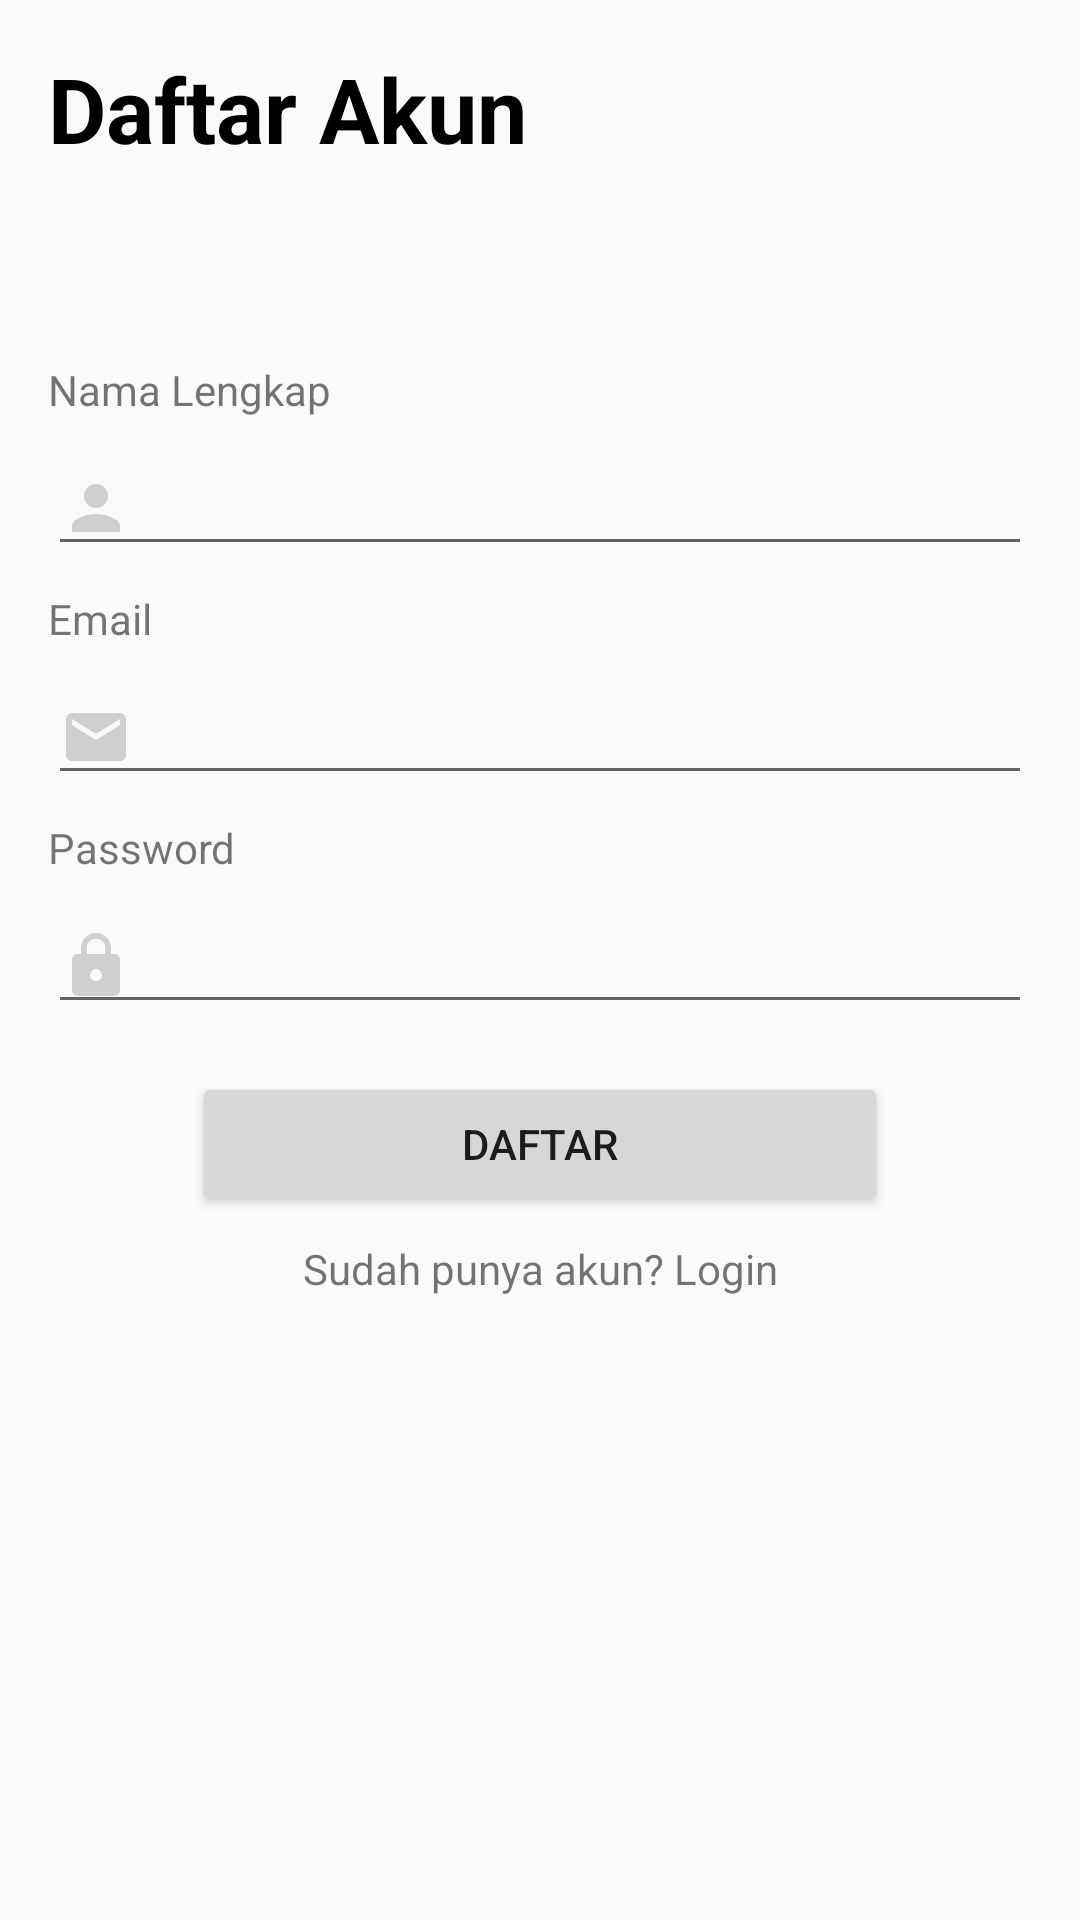

Android layout source for this screen:
<!-- AndroidManifest.xml: activity theme SplassScreenCustom -->
<!-- res/layout/activity_register.xml -->
<?xml version="1.0" encoding="utf-8"?>
<android.support.constraint.ConstraintLayout xmlns:android="http://schemas.android.com/apk/res/android"
    xmlns:app="http://schemas.android.com/apk/res-auto"
    xmlns:tools="http://schemas.android.com/tools"
    android:layout_width="match_parent"
    android:layout_height="match_parent"
    tools:context=".RegisterActivity">

    <TextView
        android:id="@+id/textView"
        android:layout_width="wrap_content"
        android:layout_height="wrap_content"
        android:layout_marginStart="16dp"
        android:layout_marginTop="16dp"
        android:text="Daftar Akun"
        android:textColor="@android:color/black"
        android:textSize="30sp"
        android:textStyle="bold"
        app:layout_constraintStart_toStartOf="parent"
        app:layout_constraintTop_toTopOf="parent" />

    <TextView
        android:id="@+id/textView3"
        android:layout_width="wrap_content"
        android:layout_height="wrap_content"
        android:layout_marginTop="64dp"
        android:text="Nama Lengkap"
        app:layout_constraintStart_toStartOf="@+id/textView"
        app:layout_constraintTop_toBottomOf="@+id/textView" />

    <EditText
        android:id="@+id/name_et_register"
        android:layout_width="0dp"
        android:layout_height="wrap_content"
        android:layout_marginTop="8dp"
        android:layout_marginEnd="16dp"
        android:drawableStart="@drawable/ic_person"
        android:drawablePadding="8dp"
        android:ems="10"
        android:inputType="textPersonName"
        app:layout_constraintEnd_toEndOf="parent"
        app:layout_constraintStart_toStartOf="@+id/textView3"
        app:layout_constraintTop_toBottomOf="@+id/textView3" />

    <TextView
        android:id="@+id/textView4"
        android:layout_width="wrap_content"
        android:layout_height="wrap_content"
        android:layout_marginTop="8dp"
        android:text="Email"
        app:layout_constraintStart_toStartOf="@+id/name_et_register"
        app:layout_constraintTop_toBottomOf="@+id/name_et_register" />

    <EditText
        android:id="@+id/email_et_register"
        android:layout_width="0dp"
        android:layout_height="wrap_content"
        android:layout_marginTop="8dp"
        android:drawableStart="@drawable/ic_mail"
        android:drawablePadding="8dp"
        android:ems="10"
        android:inputType="textEmailAddress"
        app:layout_constraintEnd_toEndOf="@+id/name_et_register"
        app:layout_constraintStart_toStartOf="@+id/textView4"
        app:layout_constraintTop_toBottomOf="@+id/textView4" />

    <TextView
        android:id="@+id/textView5"
        android:layout_width="wrap_content"
        android:layout_height="wrap_content"
        android:layout_marginTop="8dp"
        android:text="Password"
        app:layout_constraintStart_toStartOf="@+id/email_et_register"
        app:layout_constraintTop_toBottomOf="@+id/email_et_register" />

    <EditText
        android:id="@+id/password_et_register"
        android:layout_width="0dp"
        android:layout_height="wrap_content"
        android:layout_marginTop="8dp"
        android:drawableStart="@drawable/ic_lock"
        android:drawablePadding="8dp"
        android:ems="10"
        android:inputType="textPassword"
        app:layout_constraintEnd_toEndOf="@+id/email_et_register"
        app:layout_constraintStart_toStartOf="@+id/textView5"
        app:layout_constraintTop_toBottomOf="@+id/textView5" />

    <Button
        android:id="@+id/regist_btn_register"
        android:layout_width="0dp"
        android:layout_height="wrap_content"
        android:layout_marginStart="48dp"
        android:layout_marginTop="16dp"
        android:layout_marginEnd="48dp"
        android:text="Daftar"
        app:layout_constraintEnd_toEndOf="@+id/password_et_register"
        app:layout_constraintStart_toStartOf="@+id/password_et_register"
        app:layout_constraintTop_toBottomOf="@+id/password_et_register" />

    <TextView
        android:id="@+id/login_tv_register"
        android:layout_width="wrap_content"
        android:layout_height="wrap_content"
        android:layout_marginTop="8dp"
        android:text="Sudah punya akun? Login"
        app:layout_constraintEnd_toEndOf="@+id/regist_btn_register"
        app:layout_constraintStart_toStartOf="@+id/regist_btn_register"
        app:layout_constraintTop_toBottomOf="@+id/regist_btn_register" />
</android.support.constraint.ConstraintLayout>
<!-- resources referenced by this layout -->
<resources>
  <!-- drawable ic_lock (drawable) -->
  <vector xmlns:android="http://schemas.android.com/apk/res/android"
          android:width="24dp"
          android:height="24dp"
          android:viewportWidth="24.0"
          android:viewportHeight="24.0">
      <path
          android:fillColor="#CFCFCF"
          android:pathData="M18,8h-1L17,6c0,-2.76 -2.24,-5 -5,-5S7,3.24 7,6v2L6,8c-1.1,0 -2,0.9 -2,2v10c0,1.1 0.9,2 2,2h12c1.1,0 2,-0.9 2,-2L20,10c0,-1.1 -0.9,-2 -2,-2zM12,17c-1.1,0 -2,-0.9 -2,-2s0.9,-2 2,-2 2,0.9 2,2 -0.9,2 -2,2zM15.1,8L8.9,8L8.9,6c0,-1.71 1.39,-3.1 3.1,-3.1 1.71,0 3.1,1.39 3.1,3.1v2z"/>
  </vector>
  <!-- drawable ic_mail (drawable) -->
  <vector xmlns:android="http://schemas.android.com/apk/res/android"
          android:width="24dp"
          android:height="24dp"
          android:viewportWidth="24.0"
          android:viewportHeight="24.0">
      <path
          android:fillColor="#CFCFCF"
          android:pathData="M20,4L4,4c-1.1,0 -1.99,0.9 -1.99,2L2,18c0,1.1 0.9,2 2,2h16c1.1,0 2,-0.9 2,-2L22,6c0,-1.1 -0.9,-2 -2,-2zM20,8l-8,5 -8,-5L4,6l8,5 8,-5v2z"/>
  </vector>
  <!-- drawable ic_person (drawable) -->
  <vector xmlns:android="http://schemas.android.com/apk/res/android"
          android:width="24dp"
          android:height="24dp"
          android:viewportWidth="24.0"
          android:viewportHeight="24.0">
      <path
          android:fillColor="#CFCFCF"
          android:pathData="M12,12c2.21,0 4,-1.79 4,-4s-1.79,-4 -4,-4 -4,1.79 -4,4 1.79,4 4,4zM12,14c-2.67,0 -8,1.34 -8,4v2h16v-2c0,-2.66 -5.33,-4 -8,-4z"/>
  </vector>
  <style name="SplassScreenCustom" parent="Theme.AppCompat.Light.NoActionBar" />
</resources>
